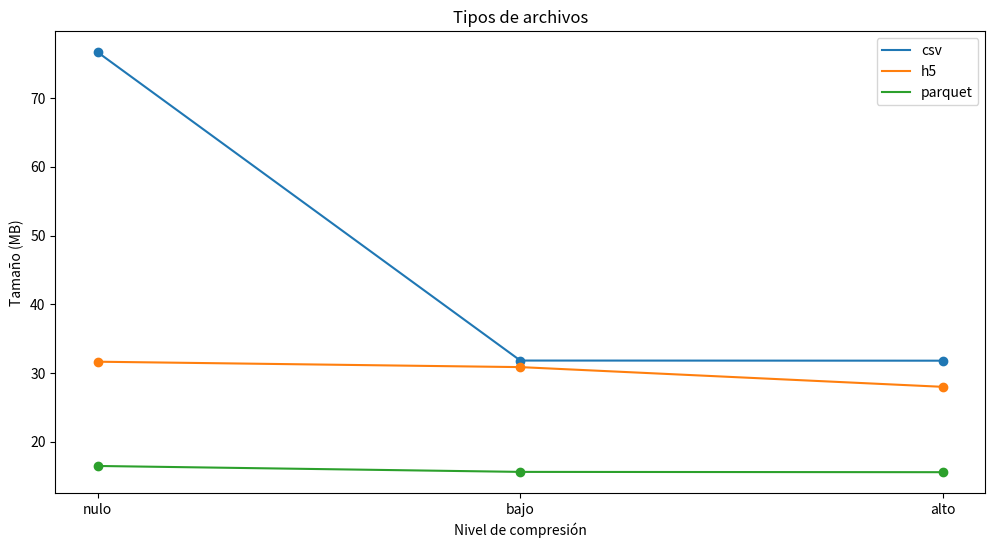

The script that saved this image:
# Evaluación del tamaño ocupado por los diferentes formatos de archivos:
# Fecha: 15/04/2026
# Autor: Gustavo Rafael Perez Garcia

from matplotlib import pyplot as plt
import pandas as pd

sizeFiles = {
    "level": ["nulo", "bajo", "alto"],
    "csv": [76.678, 31.804, 31.784],
    "h5": [31.636, 30.849, 27.977],
    "parquet": [16.463, 15.601, 15.557]
}

table = pd.DataFrame(sizeFiles)

# Gráfica de los resultados
graph = plt.figure(figsize=(12,6))
# Ploteo de las gráficas
plt.plot(table["level"], table["csv"], label="csv")
plt.plot(table["level"], table["h5"], label = "h5")
plt.plot(table["level"], table["parquet"], label = "parquet")
plt.scatter(table["level"], table["csv"])
plt.scatter(table["level"], table["h5"])
plt.scatter(table["level"], table["parquet"])
# Nombres de los ejes y leyenda
plt.xlabel('Nivel de compresión')
plt.ylabel('Tamaño (MB)')
plt.title("Tipos de archivos")
plt.legend()
plt.show()
